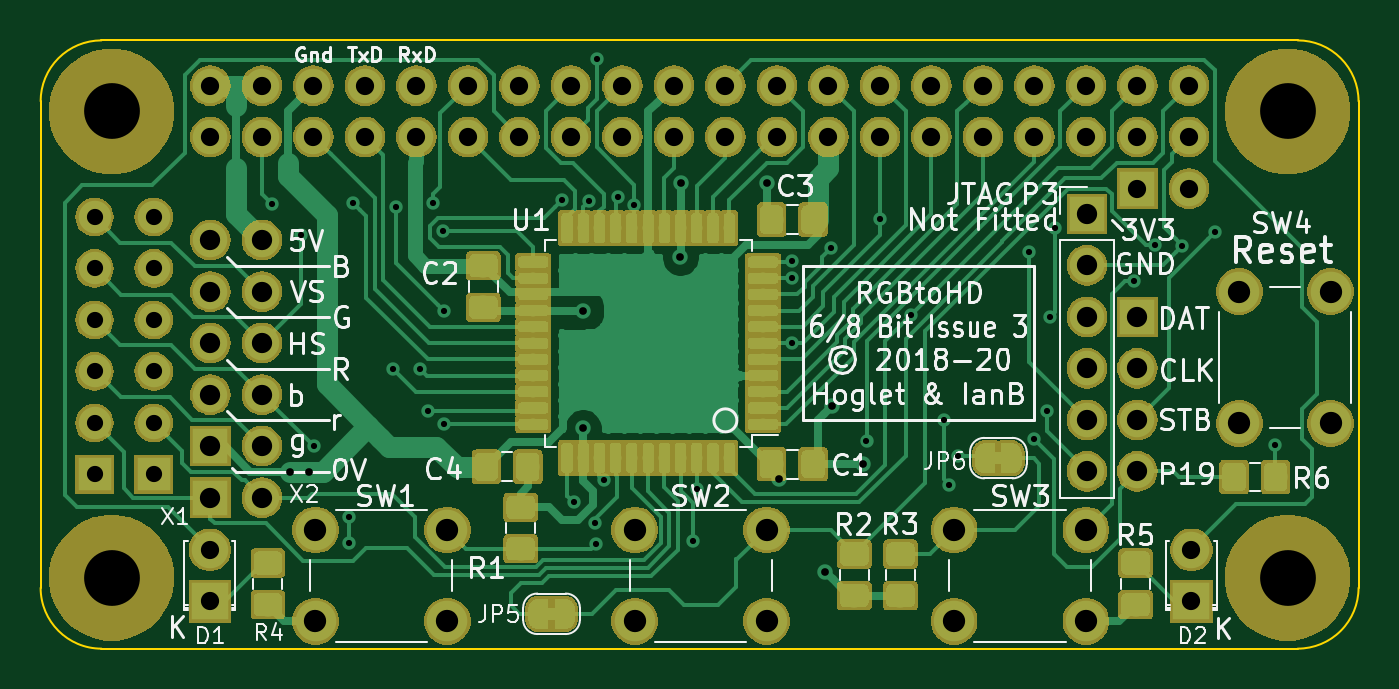
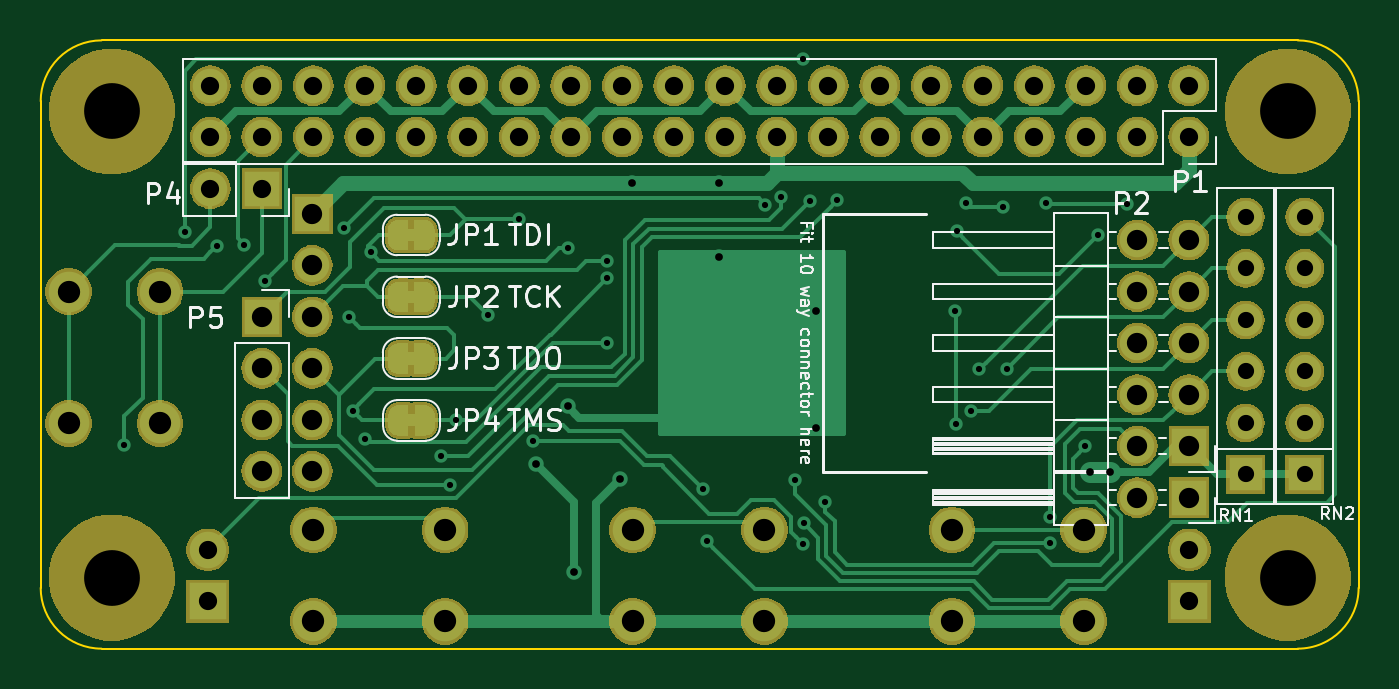
Circuit board: 8 layer files. Board 65.0 x 30.0 mm.
- bottom_copper: rgb-to-hdmi-B_Cu.gbl (30323 bytes)
- bottom_mask: rgb-to-hdmi-B_Mask.gbs (121170 bytes)
- bottom_silk: rgb-to-hdmi-B_SilkS.gbo (21202 bytes)
- outline: rgb-to-hdmi-Edge_Cuts.gm1 (962 bytes)
- top_copper: rgb-to-hdmi-F_Cu.gtl (157289 bytes)
- top_mask: rgb-to-hdmi-F_Mask.gts (146340 bytes)
- top_silk: rgb-to-hdmi-F_SilkS.gto (48223 bytes)
- drill: rgb-to-hdmi.drl (2810 bytes)

=== bottom_copper: rgb-to-hdmi-B_Cu.gbl (30323 bytes, source omitted) ===
=== bottom_mask: rgb-to-hdmi-B_Mask.gbs (121170 bytes, source omitted) ===
=== bottom_silk: rgb-to-hdmi-B_SilkS.gbo (21202 bytes, source omitted) ===
=== outline: rgb-to-hdmi-Edge_Cuts.gm1 ===
G04 #@! TF.GenerationSoftware,KiCad,Pcbnew,(5.1.4)-1*
G04 #@! TF.CreationDate,2020-02-28T01:36:28+00:00*
G04 #@! TF.ProjectId,rgb-to-hdmi,7267622d-746f-42d6-9864-6d692e6b6963,rev?*
G04 #@! TF.SameCoordinates,Original*
G04 #@! TF.FileFunction,Profile,NP*
%FSLAX46Y46*%
G04 Gerber Fmt 4.6, Leading zero omitted, Abs format (unit mm)*
G04 Created by KiCad (PCBNEW (5.1.4)-1) date 2020-02-28 01:36:28*
%MOMM*%
%LPD*%
G04 APERTURE LIST*
%ADD10C,0.100000*%
G04 APERTURE END LIST*
D10*
X16000000Y-27500000D02*
X16000000Y-51500000D01*
X78000000Y-24500000D02*
X19000000Y-24500000D01*
X81000000Y-51500000D02*
X81000000Y-27500000D01*
X81000000Y-27500000D02*
G75*
G03X78000000Y-24500000I-3000000J0D01*
G01*
X19000000Y-24500000D02*
G75*
G03X16000000Y-27500000I0J-3000000D01*
G01*
X78000000Y-54500000D02*
G75*
G03X81000000Y-51500000I0J3000000D01*
G01*
X16000000Y-51500000D02*
G75*
G03X19000000Y-54500000I3000000J0D01*
G01*
X19000000Y-54500000D02*
X78000000Y-54500000D01*
M02*

=== top_copper: rgb-to-hdmi-F_Cu.gtl (157289 bytes, source omitted) ===
=== top_mask: rgb-to-hdmi-F_Mask.gts (146340 bytes, source omitted) ===
=== top_silk: rgb-to-hdmi-F_SilkS.gto (48223 bytes, source omitted) ===
=== drill: rgb-to-hdmi.drl ===
M48
; DRILL file {KiCad (5.1.4)-1} date 28/02/2020 01:36:31
; FORMAT={-:-/ absolute / inch / decimal}
; #@! TF.CreationDate,2020-02-28T01:36:31+00:00
; #@! TF.GenerationSoftware,Kicad,Pcbnew,(5.1.4)-1
FMAT,2
INCH
T1C0.0120
T2C0.0150
T3C0.0315
T4C0.0354
T5C0.0394
T6C0.0433
T7C0.1083
%
G90
G05
T1
X1.0795Y-1.2824
X1.1355Y-1.3424
X1.1607Y-1.753
X1.2284Y-1.8902
X1.2291Y-1.9411
X1.2365Y-1.2804
X1.3135Y-1.6024
X1.3195Y-1.2874
X1.3666Y-1.6036
X1.3825Y-1.6844
X1.3926Y-1.2809
X1.4105Y-1.3354
X1.4125Y-1.7094
X1.4135Y-1.4904
X1.6424Y-1.2744
X1.6654Y-1.8618
X1.6949Y-1.2761
X1.7072Y-1.9024
X1.7085Y-1.9419
X1.7095Y-1.0004
X1.7237Y-1.8191
X1.7512Y-1.2689
X1.7817Y-1.2839
X1.8959Y-1.9368
X1.9038Y-1.8352
X2.0888Y-1.4267
X2.0895Y-1.3924
X2.0895Y-1.5524
X2.1645Y-1.3674
X2.2335Y-1.7424
X2.2595Y-1.3114
X2.3205Y-1.4974
X2.3834Y-1.7023
X2.3944Y-1.8276
X2.4121Y-1.7724
X2.5485Y-1.3754
X2.5589Y-1.7387
X2.5835Y-1.6834
X2.5895Y-1.5024
X2.5995Y-1.3294
X2.7535Y-1.4314
X2.7937Y-1.3622
X2.8465Y-1.3634
X2.9095Y-1.3374
X3.0265Y-1.7504
T2
X1.1135Y-1.8024
X1.1508Y-1.8024
X1.6831Y-1.7166
X1.6835Y-1.4904
X1.8721Y-1.3859
X1.8725Y-1.2424
X2.0405Y-1.2424
X2.064Y-1.8159
X2.1525Y-1.9959
X2.166Y-1.6749
X2.2264Y-1.7877
T3
X0.7345Y-1.3074
X0.7345Y-1.4074
X0.7345Y-1.5074
X0.7345Y-1.6074
X0.7345Y-1.7074
X0.7345Y-1.8074
X0.8495Y-1.3074
X0.8495Y-1.4074
X0.8495Y-1.5074
X0.8495Y-1.6074
X0.8495Y-1.7074
X0.8495Y-1.8074
T4
X2.7595Y-1.2524
X2.8595Y-1.2524
X0.9595Y-1.0524
X0.9595Y-1.1524
X1.0595Y-1.0524
X1.0595Y-1.1524
X1.1595Y-1.0524
X1.1595Y-1.1524
X1.2595Y-1.0524
X1.2595Y-1.1524
X1.3595Y-1.0524
X1.3595Y-1.1524
X1.4595Y-1.0524
X1.4595Y-1.1524
X1.5595Y-1.0524
X1.5595Y-1.1524
X1.6595Y-1.0524
X1.6595Y-1.1524
X1.7595Y-1.0524
X1.7595Y-1.1524
X1.8595Y-1.0524
X1.8595Y-1.1524
X1.9595Y-1.0524
X1.9595Y-1.1524
X2.0595Y-1.0524
X2.0595Y-1.1524
X2.1595Y-1.0524
X2.1595Y-1.1524
X2.2595Y-1.0524
X2.2595Y-1.1524
X2.3595Y-1.0524
X2.3595Y-1.1524
X2.4595Y-1.0524
X2.4595Y-1.1524
X2.5595Y-1.0524
X2.5595Y-1.1524
X2.6595Y-1.0524
X2.6595Y-1.1524
X2.7595Y-1.0524
X2.7595Y-1.1524
X2.8595Y-1.0524
X2.8595Y-1.1524
X2.8645Y-1.954
X2.8645Y-2.054
X0.9586Y-1.954
X0.9586Y-2.054
T5
X0.9595Y-1.8524
X1.0595Y-1.8524
X2.6614Y-1.3013
X2.6614Y-1.4013
X2.6614Y-1.5013
X2.6614Y-1.6013
X2.6614Y-1.7013
X2.6614Y-1.8013
X0.9595Y-1.3524
X0.9595Y-1.4524
X0.9595Y-1.5524
X0.9595Y-1.6524
X0.9595Y-1.7524
X1.0595Y-1.3524
X1.0595Y-1.4524
X1.0595Y-1.5524
X1.0595Y-1.6524
X1.0595Y-1.7524
X2.7595Y-1.5014
X2.7595Y-1.6014
X2.7595Y-1.7014
X2.7595Y-1.8014
T6
X1.1636Y-1.9152
X1.1636Y-2.0924
X1.4195Y-1.9152
X1.4195Y-2.0924
X2.9574Y-1.4524
X2.9574Y-1.7083
X3.1345Y-1.4524
X3.1345Y-1.7083
X2.4036Y-1.9152
X2.4036Y-2.0924
X2.6595Y-1.9152
X2.6595Y-2.0924
X1.7836Y-1.9152
X1.7836Y-2.0924
X2.0395Y-1.9152
X2.0395Y-2.0924
T7
X3.0512Y-2.0079
X0.7677Y-2.0079
X3.0512Y-1.1024
X0.7677Y-1.1024
T0
M30

